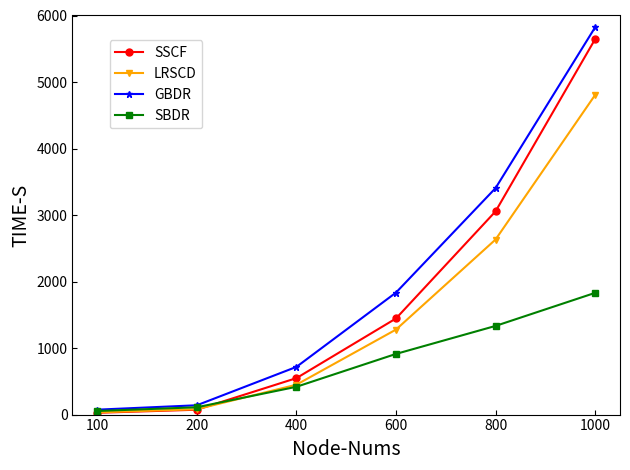

Reproduce this figure in Python.
import numpy as np
import matplotlib.pyplot as plt

# plt.style.use(['science', 'no-latex'])

x = ['100', '200', '400', '600', '800', '1000']
labels = ['SSCF', 'LRSCD', 'GBDR', 'SBDR']
colors = ['red', 'orange', 'blue', 'green', 'hotpink', 'turquoise', 'saddlebrown', 'yellowgreen', 'deepskyblue',
          'slategrey']
marks = ['o', 'v', '*', 's', 'p', 'P', 'X', 'D', '<', '>']
linestyles = ['dotted', 'dashed', 'dashdot', 'solid', (0, (1, 10)), (0, (1, 1)), (0, (1, 1)), (0, (5, 10)), (0, (5, 5)),
              (0, (5, 1)), (0, (3, 1, 1, 1)), (0, (3, 1, 1, 1, 1, 1))]

# time
data = [[27, 73, 548, 1445, 3055, 5644],
        [33, 81, 449, 1278, 2632, 4805],
        [74, 140, 717, 1834, 3405, 5822],
        [54, 110, 418, 912, 1333, 1830]]

# # f-score
# data = [[78, 78, 77, 86, 84, 75],
#         [70, 71, 74, 77, 86, 90],
#         [90, 91, 85, 92, 91, 91],
#         [91, 91, 90, 93, 92, 92]]

assert (len(labels) == len(data))
for i in range(len(labels)):
    # plt.plot([x for x in range(len(data[i]))], data[i], label=labels[i], marker=marks[i], color=colors[i], linestyle=linestyles[i])
    plt.plot(x, data[i], label=labels[i], marker=marks[i], markersize=5, color=colors[i])
    # plt.plot(x, data[i], label=labels[i], marker=marks[i], color=colors[i], linestyle=linestyles[i])

# plt.yticks(np.arange(0, 1 + 0.1, 0.1))
plt.xlabel('Node-Nums', fontsize=14)
plt.ylabel('TIME-S', fontsize=14)
plt.ylim(0, 6000)
y_ticks = np.arange(0, 7000, 1000)
plt.tick_params(direction='in')

plt.yticks(y_ticks)
plt.legend(labels=labels, bbox_to_anchor=(0.25, 0.70), loc='lower right')
# plt.legend(loc='upper center', bbox_to_anchor=(0.5, -0.20), ncol=4, frameon=False, fontsize=8)
plt.tight_layout()
plt.show()
# plt.savefig('lfr_time.png', dpi=750)
# plt.savefig('lfr_time.pdf')
